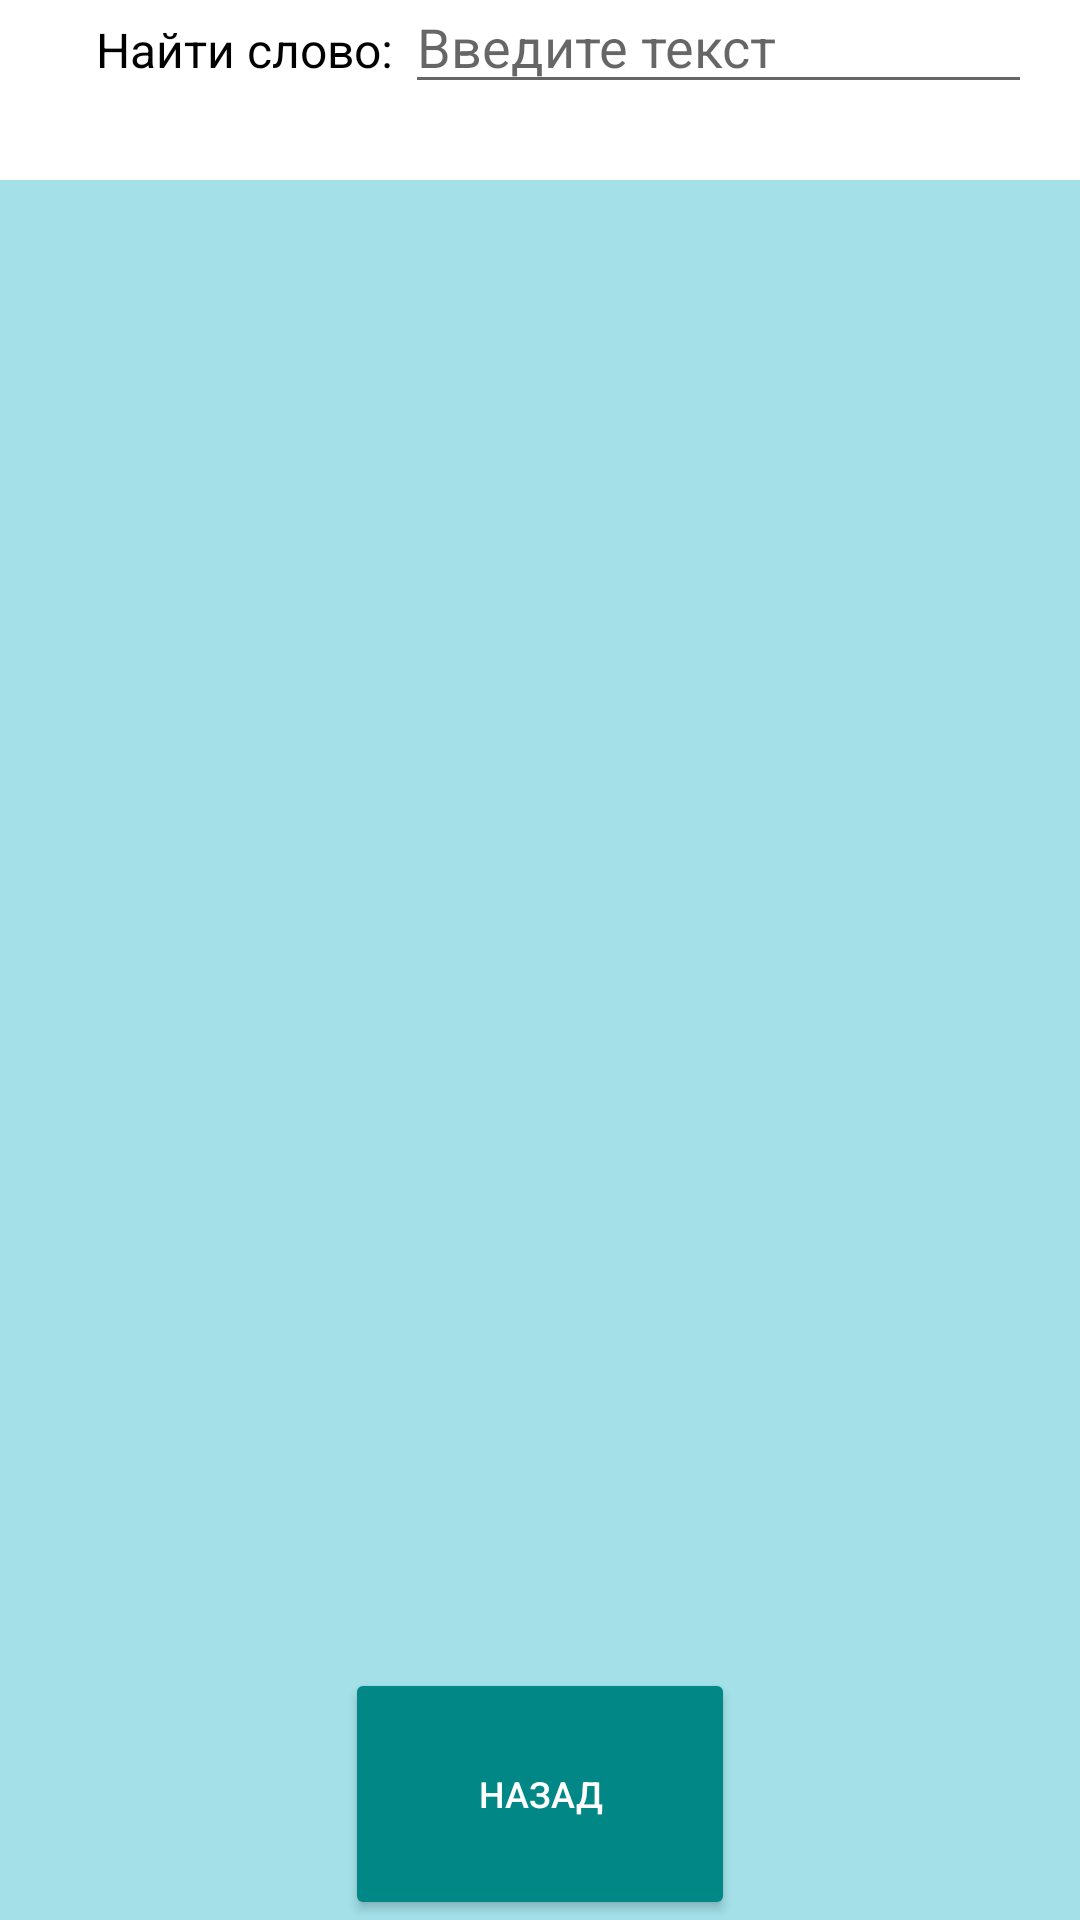

Here is an Android app screen rendered from its layout file. Give the layout XML and the strings, colors and styles it references.
<!-- AndroidManifest.xml: application theme Theme.Flashcard -->
<!-- res/layout/activity_dictionary.xml -->
<?xml version="1.0" encoding="utf-8"?>
<androidx.constraintlayout.widget.ConstraintLayout xmlns:android="http://schemas.android.com/apk/res/android"
    android:layout_width="match_parent"
    android:layout_height="match_parent"
    android:background="@color/aqua"
    xmlns:app="http://schemas.android.com/apk/res-auto">

    <View
        android:id="@+id/white_background"
        android:layout_width="0dp"
        android:layout_height="60dp"
        android:background="@color/white"
        app:layout_constraintTop_toTopOf="parent"
        app:layout_constraintStart_toStartOf="parent"
        />

    <ImageView
        android:id="@+id/img_search"
        android:layout_width="wrap_content"
        android:layout_height="wrap_content"
        app:layout_constraintStart_toStartOf="parent"
        app:layout_constraintTop_toTopOf="parent"
        app:tint="@color/black"
        android:paddingStart="16dp"
        android:paddingTop="16dp"
        android:src="@drawable/ic_baseline_search_24"
        />

    <TextView
        android:id="@+id/tv_search"
        android:layout_width="wrap_content"
        android:layout_height="wrap_content"
        app:layout_constraintTop_toTopOf="parent"
        app:layout_constraintStart_toEndOf="@id/img_search"
        app:layout_constraintBottom_toBottomOf="@id/img_search"
        android:paddingStart="16dp"
        android:paddingTop="16dp"
        android:textSize="16sp"
        android:textColor="@color/black"
        android:text="Найти слово: "/>

    <EditText
        android:id="@+id/edit_search"
        android:layout_width="0dp"
        android:layout_height="wrap_content"
        app:layout_constraintStart_toEndOf="@id/tv_search"
        app:layout_constraintTop_toTopOf="parent"
        app:layout_constraintBaseline_toBaselineOf="@id/tv_search"
        app:layout_constraintEnd_toEndOf="parent"
        android:inputType="text"
        android:layout_marginEnd="16dp"
        android:hint="Введите текст"/>

    <ListView
        android:id="@+id/word_list"
        android:layout_width="0dp"
        android:layout_height="0dp"
        app:layout_constraintBottom_toTopOf="@id/btn_back"
        app:layout_constraintLeft_toLeftOf="parent"
        app:layout_constraintRight_toRightOf="parent"
        app:layout_constraintTop_toBottomOf="@id/white_background"
        app:layout_constraintVertical_bias="0"
        >
    </ListView>

    <Button
        android:id="@+id/btn_back"
        android:layout_width="130dp"
        android:layout_height="84dp"
        android:backgroundTint="@color/teal_700"
        android:drawableTop="@drawable/ic_baseline_arrow_back_24"
        android:drawableTint="@color/black"
        android:text="Назад"
        android:textColor="@color/white"
        android:textSize="12sp"
        app:layout_constraintBottom_toBottomOf="parent"
        app:layout_constraintEnd_toEndOf="parent"
        app:layout_constraintStart_toStartOf="parent" />

</androidx.constraintlayout.widget.ConstraintLayout>
<!-- resources referenced by this layout -->
<resources>
  <color name="aqua">#A3E0E8</color>
  <color name="black">#FF000000</color>
  <color name="teal_700">#FF018786</color>
  <color name="white">#FFFFFFFF</color>
  <style name="Theme.Flashcard" parent="Theme.MaterialComponents.DayNight.DarkActionBar">
          
          <item name="colorPrimary">@color/teal_700</item>
          <item name="colorPrimaryVariant">@color/black</item>
          <item name="colorOnPrimary">@color/white</item>
          
          <item name="colorSecondary">@color/teal_200</item>
          <item name="colorSecondaryVariant">@color/teal_700</item>
          <item name="colorOnSecondary">@color/black</item>
          
          <item name="android:statusBarColor" tools:targetApi="l">?attr/colorPrimaryVariant</item>
          
      </style>
  <color name="teal_200">#FF03DAC5</color>
</resources>
